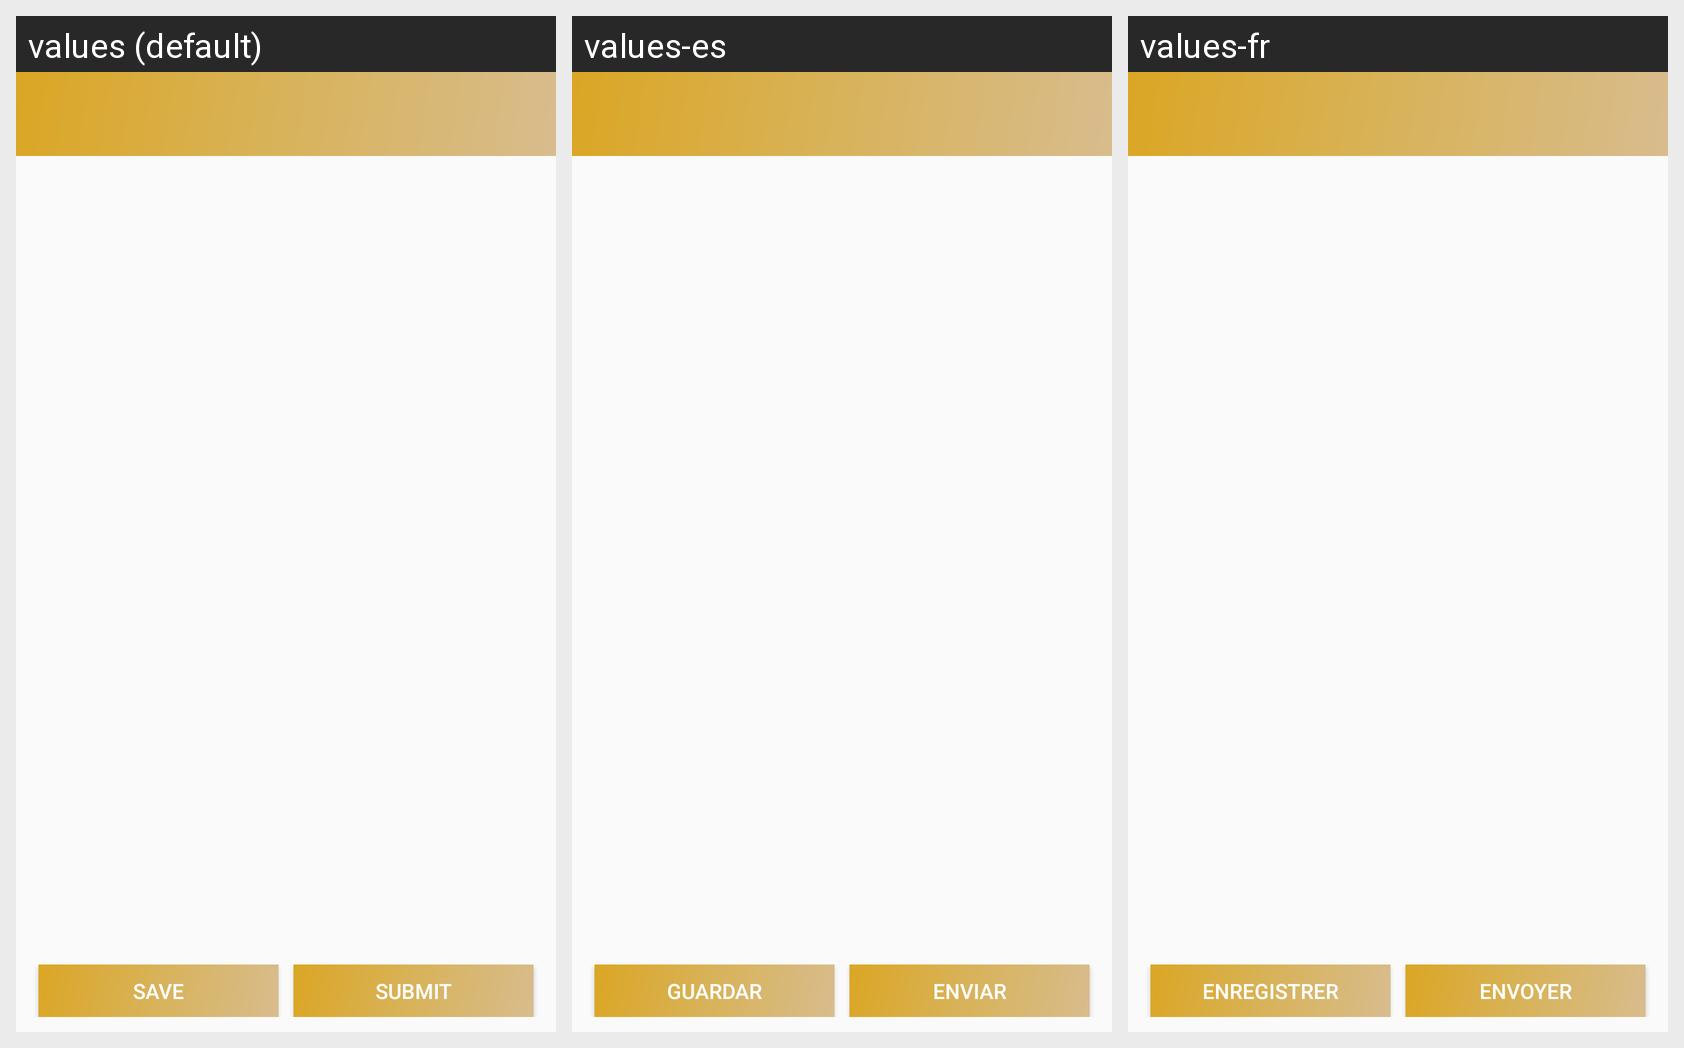

For this localized Android screen grid, give each drawn string resource with its value in every locale shown.
Android screen res/layout/activity_detailed_summary_audit.xml rendered under 3 locales, left to right: values (default), values-es, values-fr. Device: Nexus 5 (rendered at 1080×1920; each locale shown at half size, 540×960, under a caption strip naming it); theme AppTheme.
Strings drawn on this screen, with the default value and each locale's value (text and hints the layout hard-codes, and strings that could not be matched under every locale, appear in the picture but are not listed):

save
  values: Save
  values-es: Guardar
  values-fr: Enregistrer

submit
  values: Submit
  values-es: Enviar
  values-fr: Envoyer
